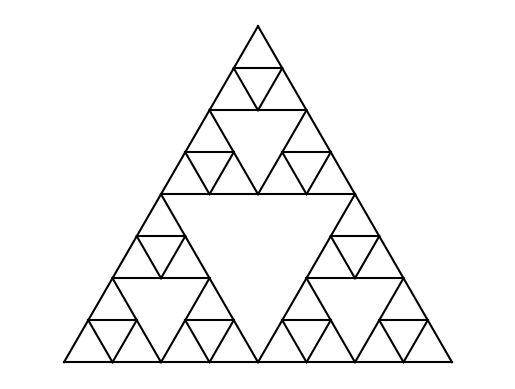

Python code for this plot:
# This code is generated by copilot
# Create a function that print the sirpinski triangle
# The function takes 3 points and a level
# The level is the number of iteration
# The function returns nothing
import matplotlib.pyplot as plt

def sirpinski(p1, p2, p3, level):
    # If the level is 0, we draw the triangle
    if level == 0:
        # Draw the triangle
        draw_triangle(p1, p2, p3)
    else:
        # Compute the middle points
        p12 = middle_point(p1, p2)
        p23 = middle_point(p2, p3)
        p31 = middle_point(p3, p1)
        # Draw the 3 triangles
        sirpinski(p1, p12, p31, level - 1)
        sirpinski(p12, p2, p23, level - 1)
        sirpinski(p31, p23, p3, level - 1)
    
# Create a function that draw a triangle
# The function takes 3 points
# The function returns nothing
def draw_triangle(p1, p2, p3):
    # Draw the triangle
    draw_line(p1, p2)
    draw_line(p2, p3)
    draw_line(p3, p1)

# Create a function that compute the middle point
# The function takes 2 points
# The function returns the middle point
def middle_point(p1, p2):
    # Compute the middle point
    x = (p1[0] + p2[0]) / 2
    y = (p1[1] + p2[1]) / 2
    return (x, y)

# Create a function that draw a line using matplotlib
# The function takes 2 points
# The function returns nothing
def draw_line(p1, p2):
    # Draw the line
    plt.plot([p1[0], p2[0]], [p1[1], p2[1]], 'k-')

# Create a function that draw the sirpinski triangle
# The function takes 3 points and a level
# The level is the number of iteration
# The function returns nothing
def draw_sirpinski(p1, p2, p3, level):
    # Draw the triangle
    sirpinski(p1, p2, p3, level)
    # Show the result
    # Remove axis and do equal aspect
    plt.axis('equal')
    plt.axis('off')
    plt.show()

# Create a Sirpinski triangle of iteration 3
draw_sirpinski((0, 0), (1, 0), (0.5, 0.866), 3)